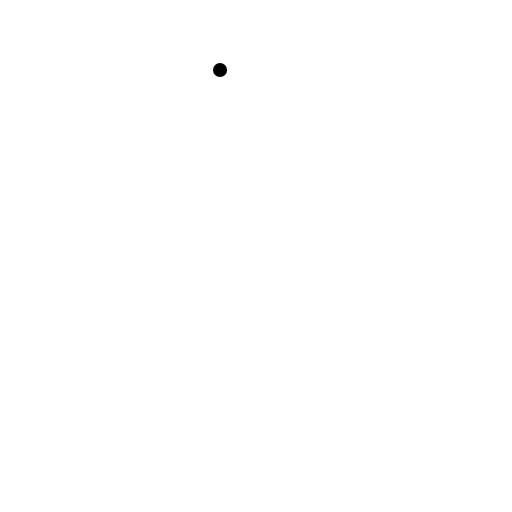
t = 0.00 s
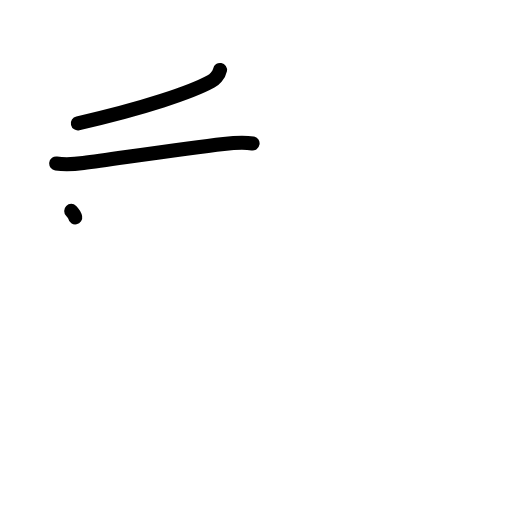
t = 2.20 s
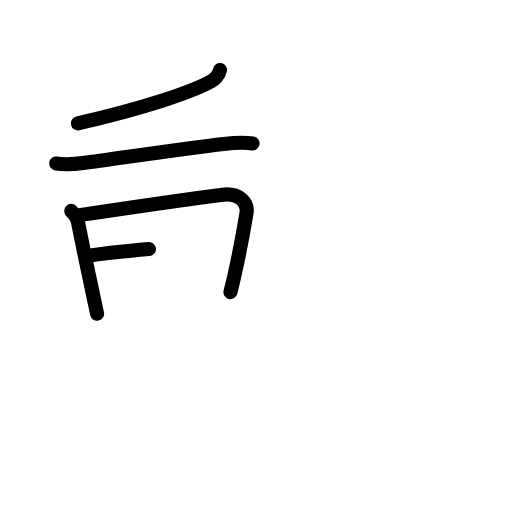
t = 4.40 s
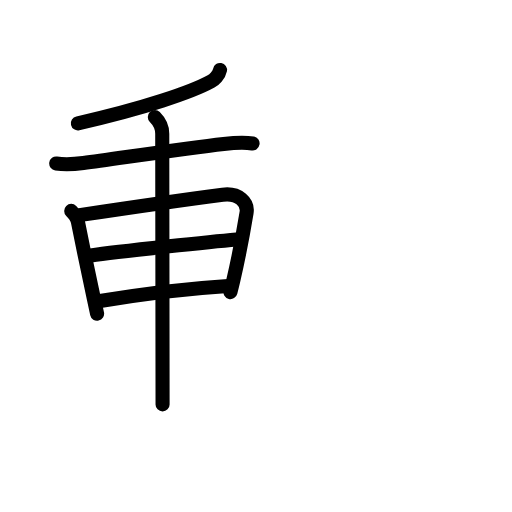
t = 6.60 s
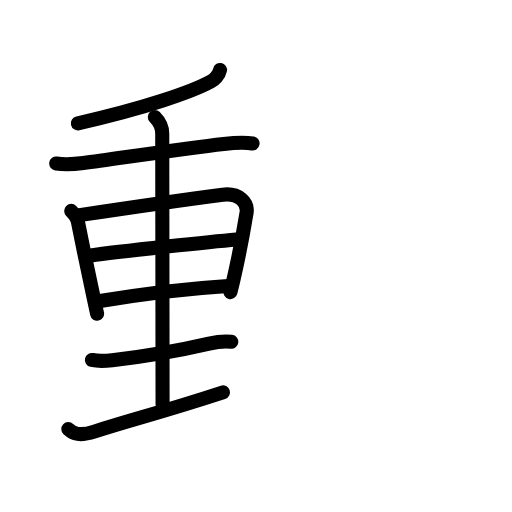
t = 8.80 s
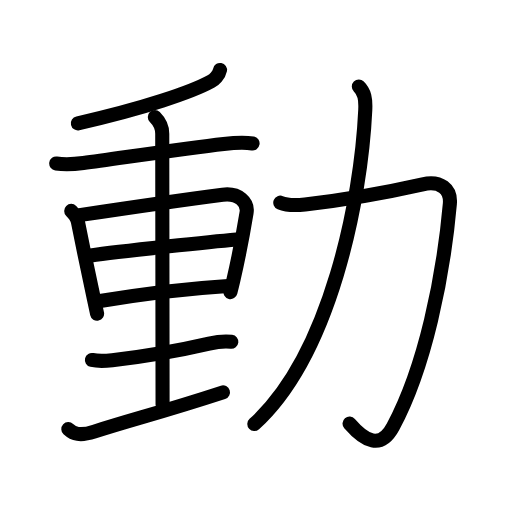
t = 11.00 s

The animated SVG that drew these frames (rendered in a browser with its animation timeline set to each time). Animation: 38 SMIL elements (animate=38); one cycle of 11.00 s.

<?xml version="1.0" encoding="UTF-8"?>
<!--
AniKanjiVG is licensed by CC-BY-SA Paul C. Sommerhoff (https://bitbucket.org/sommerhoff/anikanjivg).
AniKanjiVG uses KanjiVG which is licensed by CC-BY-SA Ulrich Apel (http://kanjivg.tagaini.net).
See also http://creativecommons.org/licenses/by-sa/3.0/
-->
<svg xmlns:kvg='http://kanjivg.tagaini.net' xmlns='http://www.w3.org/2000/svg' width='109' height='109' viewBox='0 0 109 109' style='fill:none;stroke:#000000;stroke-width:3;stroke-linecap:round;stroke-linejoin:round;' id="kvg:kanji_052d5"><g id="kvg:052d5" kvg:element="動"><g id="kvg:052d5-g1" kvg:element="重" kvg:position="left" kvg:phon="重"><g id="kvg:052d5-g2" kvg:element="千" kvg:part="1"><g id="kvg:052d5-g3" kvg:element="丿"><path id="kvg:052d5-s1" kvg:type="㇒" d="M46.84,14.89c-0.21,1.11-1.28,2.1-1.91,2.45c-4.12,2.27-14.32,5.75-28.35,8.92"><animate attributeName="d" begin="0.0s" dur="0.5s" from="M46.84,14.89C46.84,14.89,46.84,14.89,46.84,14.89" to="M46.84,14.89c-0.21,1.11-1.28,2.1-1.91,2.45" />
<animate attributeName="d" begin="0.5s" dur="0.5s" from="M46.84,14.89c-0.21,1.11-1.28,2.1-1.91,2.45c0,0,0,0,0,0,0" to="M46.84,14.89c-0.21,1.11-1.28,2.1-1.91,2.45c-4.12,2.27-14.32,5.75-28.35,8.92" />
</path>
</g>
<g id="kvg:052d5-g4" kvg:element="十" kvg:part="1"><path id="kvg:052d5-s2" kvg:type="㇐" d="M11.97,34.81c1.95,0.28,3.83,0.15,5.77-0.11c7.72-1.04,21.63-3.11,29.88-4.06c1.98-0.23,4.37-0.4,6.15-0.1"><animate attributeName="d" begin="1.0s" dur="0.3333333333333333s" from="M11.97,34.81C11.97,34.81,11.97,34.81,11.97,34.81" to="M11.97,34.81c1.95,0.28,3.83,0.15,5.77-0.11" />
<animate attributeName="d" begin="1.3333333333333333s" dur="0.3333333333333333s" from="M11.97,34.81c1.95,0.28,3.83,0.15,5.77-0.11c0,0,0,0,0,0,0" to="M11.97,34.81c1.95,0.28,3.83,0.15,5.77-0.11c7.72-1.04,21.63-3.11,29.88-4.06" />
<animate attributeName="d" begin="1.6666666666666665s" dur="0.3333333333333333s" from="M11.97,34.81c1.95,0.28,3.83,0.15,5.77-0.11c7.72-1.04,21.63-3.11,29.88-4.06c0,0,0,0,0,0,0" to="M11.97,34.81c1.95,0.28,3.83,0.15,5.77-0.11c7.72-1.04,21.63-3.11,29.88-4.06c1.98-0.23,4.37-0.4,6.15-0.1" />
<animate attributeName="d" begin="0s" dur="1.0s" from="M-100,-100" to="M-100,-100" />
</path>
</g>
</g>
<g id="kvg:052d5-g5" kvg:element="里"><path id="kvg:052d5-s3" kvg:type="㇑" d="M15.16,44.9c0.72,0.72,1.26,1.49,1.42,2.3c1.12,5.65,2.11,10.33,3.43,16.52c0.21,0.98,0.43,2,0.66,3.07"><animate attributeName="d" begin="2.0s" dur="0.3333333333333333s" from="M15.16,44.9C15.16,44.9,15.16,44.9,15.16,44.9" to="M15.16,44.9c0.72,0.72,1.26,1.49,1.42,2.3" />
<animate attributeName="d" begin="2.3333333333333335s" dur="0.3333333333333333s" from="M15.16,44.9c0.72,0.72,1.26,1.49,1.42,2.3c0,0,0,0,0,0,0" to="M15.16,44.9c0.72,0.72,1.26,1.49,1.42,2.3c1.12,5.65,2.11,10.33,3.43,16.52" />
<animate attributeName="d" begin="2.6666666666666665s" dur="0.3333333333333333s" from="M15.16,44.9c0.72,0.72,1.26,1.49,1.42,2.3c1.12,5.65,2.11,10.33,3.43,16.52c0,0,0,0,0,0,0" to="M15.16,44.9c0.72,0.72,1.26,1.49,1.42,2.3c1.12,5.65,2.11,10.33,3.43,16.52c0.21,0.98,0.43,2,0.66,3.07" />
<animate attributeName="d" begin="0s" dur="2.0s" from="M-100,-100" to="M-100,-100" />
</path>
<path id="kvg:052d5-s4" kvg:type="㇕a" d="M16.91,45.8c9.66-1.45,22.22-3.28,30.49-4.35c3.47-0.45,5.45,1.69,5.09,3.84c-0.74,4.46-1.76,9.87-2.82,14.38c-0.22,0.94-0.43,1.79-0.61,2.51"><animate attributeName="d" begin="3.0s" dur="0.25s" from="M16.91,45.8C16.91,45.8,16.91,45.8,16.91,45.8" to="M16.91,45.8c9.66-1.45,22.22-3.28,30.49-4.35" />
<animate attributeName="d" begin="3.25s" dur="0.25s" from="M16.91,45.8c9.66-1.45,22.22-3.28,30.49-4.35c0,0,0,0,0,0,0" to="M16.91,45.8c9.66-1.45,22.22-3.28,30.49-4.35c3.47-0.45,5.45,1.69,5.09,3.84" />
<animate attributeName="d" begin="3.5s" dur="0.25s" from="M16.91,45.8c9.66-1.45,22.22-3.28,30.49-4.35c3.47-0.45,5.45,1.69,5.09,3.84c0,0,0,0,0,0,0" to="M16.91,45.8c9.66-1.45,22.22-3.28,30.49-4.35c3.47-0.45,5.45,1.69,5.09,3.84c-0.74,4.46-1.76,9.87-2.82,14.38" />
<animate attributeName="d" begin="3.75s" dur="0.25s" from="M16.91,45.8c9.66-1.45,22.22-3.28,30.49-4.35c3.47-0.45,5.45,1.69,5.09,3.84c-0.74,4.46-1.76,9.87-2.82,14.38c0,0,0,0,0,0,0" to="M16.91,45.8c9.66-1.45,22.22-3.28,30.49-4.35c3.47-0.45,5.45,1.69,5.09,3.84c-0.74,4.46-1.76,9.87-2.82,14.38c-0.22,0.94-0.43,1.79-0.61,2.51" />
<animate attributeName="d" begin="0s" dur="3.0s" from="M-100,-100" to="M-100,-100" />
</path>
<path id="kvg:052d5-s5" kvg:type="㇐a" d="M19.3,54.39c6.07-0.89,26.77-3.02,31.02-3.4"><animate attributeName="d" begin="4.0s" dur="1.0s" from="M19.3,54.39C19.3,54.39,19.3,54.39,19.3,54.39" to="M19.3,54.39c6.07-0.89,26.77-3.02,31.02-3.4" />
<animate attributeName="d" begin="0s" dur="4.0s" from="M-100,-100" to="M-100,-100" />
</path>
<path id="kvg:052d5-s6" kvg:type="㇐a" d="M21.3,64.09c8.7-1.46,17.33-2.59,27.27-3.21"><animate attributeName="d" begin="5.0s" dur="1.0s" from="M21.3,64.09C21.3,64.09,21.3,64.09,21.3,64.09" to="M21.3,64.09c8.7-1.46,17.33-2.59,27.27-3.21" />
<animate attributeName="d" begin="0s" dur="5.0s" from="M-100,-100" to="M-100,-100" />
</path>
<g id="kvg:052d5-g6" kvg:element="千" kvg:part="2"><g id="kvg:052d5-g7" kvg:element="十" kvg:part="2"><path id="kvg:052d5-s7" kvg:type="㇑a" d="M32.96,24.91c1,1,1.58,2.34,1.58,3.54c0,3.44,0.07,51.55,0.07,57.64"><animate attributeName="d" begin="6.0s" dur="0.5s" from="M32.96,24.91C32.96,24.91,32.96,24.91,32.96,24.91" to="M32.96,24.91c1,1,1.58,2.34,1.58,3.54" />
<animate attributeName="d" begin="6.5s" dur="0.5s" from="M32.96,24.91c1,1,1.58,2.34,1.58,3.54c0,0,0,0,0,0,0" to="M32.96,24.91c1,1,1.58,2.34,1.58,3.54c0,3.44,0.07,51.55,0.07,57.64" />
<animate attributeName="d" begin="0s" dur="6.0s" from="M-100,-100" to="M-100,-100" />
</path>
</g>
</g>
<path id="kvg:052d5-s8" kvg:type="㇐" d="M19.57,76.63c1.55,0.37,3.1,0.2,4.32,0.06c8.11-0.94,14.86-2.19,20.62-3.53c1.88-0.44,3.62-0.53,4.74-0.4"><animate attributeName="d" begin="7.0s" dur="0.3333333333333333s" from="M19.57,76.63C19.57,76.63,19.57,76.63,19.57,76.63" to="M19.57,76.63c1.55,0.37,3.1,0.2,4.32,0.06" />
<animate attributeName="d" begin="7.333333333333333s" dur="0.3333333333333333s" from="M19.57,76.63c1.55,0.37,3.1,0.2,4.32,0.06c0,0,0,0,0,0,0" to="M19.57,76.63c1.55,0.37,3.1,0.2,4.32,0.06c8.11-0.94,14.86-2.19,20.62-3.53" />
<animate attributeName="d" begin="7.666666666666667s" dur="0.3333333333333333s" from="M19.57,76.63c1.55,0.37,3.1,0.2,4.32,0.06c8.11-0.94,14.86-2.19,20.62-3.53c0,0,0,0,0,0,0" to="M19.57,76.63c1.55,0.37,3.1,0.2,4.32,0.06c8.11-0.94,14.86-2.19,20.62-3.53c1.88-0.44,3.62-0.53,4.74-0.4" />
<animate attributeName="d" begin="0s" dur="7.0s" from="M-100,-100" to="M-100,-100" />
</path>
<path id="kvg:052d5-s9" kvg:type="㇀/㇐" d="M14.55,91.36c1.08,1.01,2.41,1.52,5.51,0.53C29.12,89,33.75,88,47.47,83.53"><animate attributeName="d" begin="8.0s" dur="0.5s" from="M14.55,91.36C14.55,91.36,14.55,91.36,14.55,91.36" to="M14.55,91.36c1.08,1.01,2.41,1.52,5.51,0.53" />
<animate attributeName="d" begin="8.5s" dur="0.5s" from="M14.55,91.36c1.08,1.01,2.41,1.52,5.51,0.53c0,0,0,0,0,0,0" to="M14.55,91.36c1.08,1.01,2.41,1.52,5.51,0.53C29.12,89,33.75,88,47.47,83.53" />
<animate attributeName="d" begin="0s" dur="8.0s" from="M-100,-100" to="M-100,-100" />
</path>
</g>
</g>
<g id="kvg:052d5-g8" kvg:element="力" kvg:position="right" kvg:radical="general"><path id="kvg:052d5-s10" kvg:type="㇆" d="M59.67,43.15c1.46,0.6,3.31,0.59,5.27,0.36c8.82-1.01,19.68-3.07,25.05-4.28c3.77-0.85,6.06,1.02,5.78,4.15C94.38,59,90.5,78.12,83.67,90.85c-2.67,4.97-6.05,3.02-9.25-0.67"><animate attributeName="d" begin="9.0s" dur="0.2s" from="M59.67,43.15C59.67,43.15,59.67,43.15,59.67,43.15" to="M59.67,43.15c1.46,0.6,3.31,0.59,5.27,0.36" />
<animate attributeName="d" begin="9.2s" dur="0.2s" from="M59.67,43.15c1.46,0.6,3.31,0.59,5.27,0.36c0,0,0,0,0,0,0" to="M59.67,43.15c1.46,0.6,3.31,0.59,5.27,0.36c8.82-1.01,19.68-3.07,25.05-4.28" />
<animate attributeName="d" begin="9.4s" dur="0.2s" from="M59.67,43.15c1.46,0.6,3.31,0.59,5.27,0.36c8.82-1.01,19.68-3.07,25.05-4.28c0,0,0,0,0,0,0" to="M59.67,43.15c1.46,0.6,3.31,0.59,5.27,0.36c8.82-1.01,19.68-3.07,25.05-4.28c3.77-0.85,6.06,1.02,5.78,4.15" />
<animate attributeName="d" begin="9.6s" dur="0.2s" from="M59.67,43.15c1.46,0.6,3.31,0.59,5.27,0.36c8.82-1.01,19.68-3.07,25.05-4.28c3.77-0.85,6.06,1.02,5.78,4.15c0,0,0,0,0,0,0" to="M59.67,43.15c1.46,0.6,3.31,0.59,5.27,0.36c8.82-1.01,19.68-3.07,25.05-4.28c3.77-0.85,6.06,1.02,5.78,4.15C94.38,59,90.5,78.12,83.67,90.85" />
<animate attributeName="d" begin="9.8s" dur="0.2s" from="M59.67,43.15c1.46,0.6,3.31,0.59,5.27,0.36c8.82-1.01,19.68-3.07,25.05-4.28c3.77-0.85,6.06,1.02,5.78,4.15C94.38,59,90.5,78.12,83.67,90.85c0,0,0,0,0,0,0" to="M59.67,43.15c1.46,0.6,3.31,0.59,5.27,0.36c8.82-1.01,19.68-3.07,25.05-4.28c3.77-0.85,6.06,1.02,5.78,4.15C94.38,59,90.5,78.12,83.67,90.85c-2.67,4.97-6.05,3.02-9.25-0.67" />
<animate attributeName="d" begin="0s" dur="9.0s" from="M-100,-100" to="M-100,-100" />
</path>
<path id="kvg:052d5-s11" kvg:type="㇒" d="M76.39,18.43c1.22,1.22,1.48,2.58,1.37,5C76.88,42.5,70.38,75.5,54.14,90.27"><animate attributeName="d" begin="10.0s" dur="0.5s" from="M76.39,18.43C76.39,18.43,76.39,18.43,76.39,18.43" to="M76.39,18.43c1.22,1.22,1.48,2.58,1.37,5" />
<animate attributeName="d" begin="10.5s" dur="0.5s" from="M76.39,18.43c1.22,1.22,1.48,2.58,1.37,5c0,0,0,0,0,0,0" to="M76.39,18.43c1.22,1.22,1.48,2.58,1.37,5C76.88,42.5,70.38,75.5,54.14,90.27" />
<animate attributeName="d" begin="0s" dur="10.0s" from="M-100,-100" to="M-100,-100" />
</path>
</g>
</g>
</svg>
